Labelled photos from "data", an image-classification folder in AdamGinna/TrashRec_dataset. The possible labels are: cardboard, glass, metal, paper, plastic, trash.

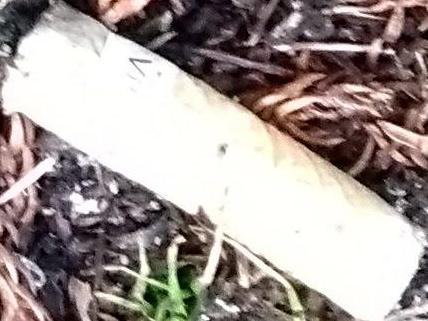
Label: trash

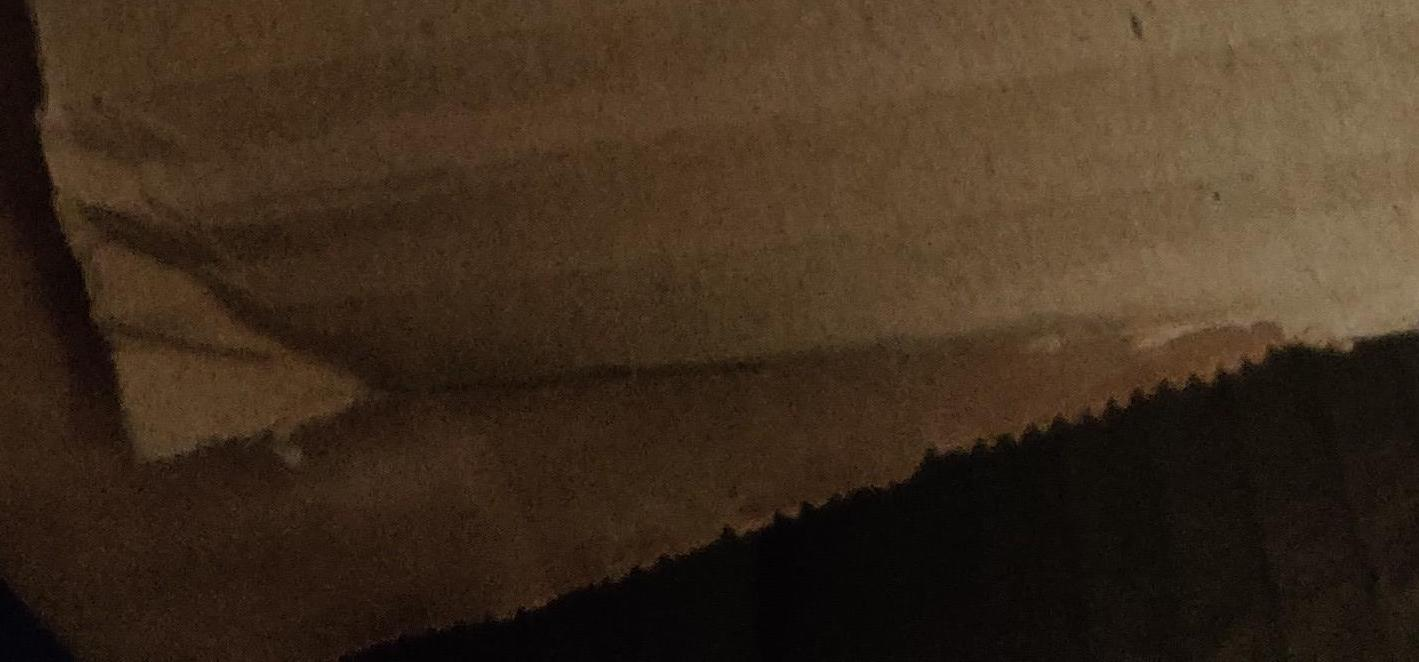
Label: cardboard

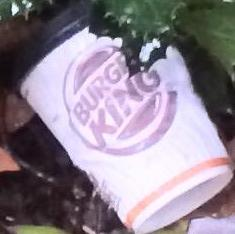
Label: paper

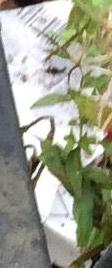
Label: paper

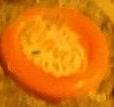
Label: metal

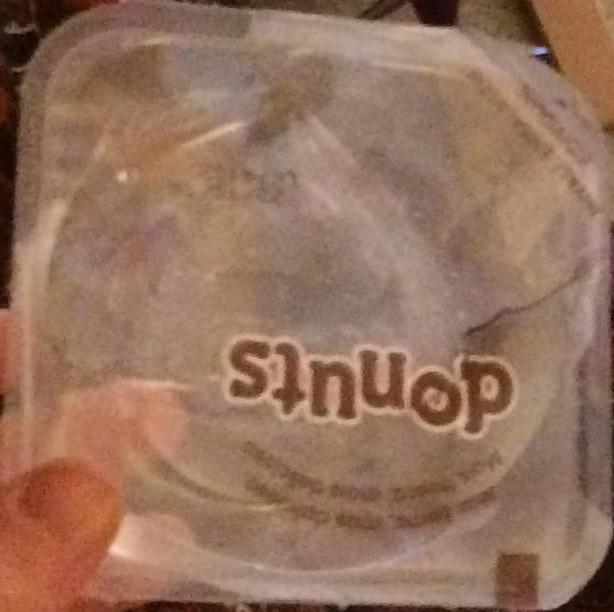
Label: plastic
